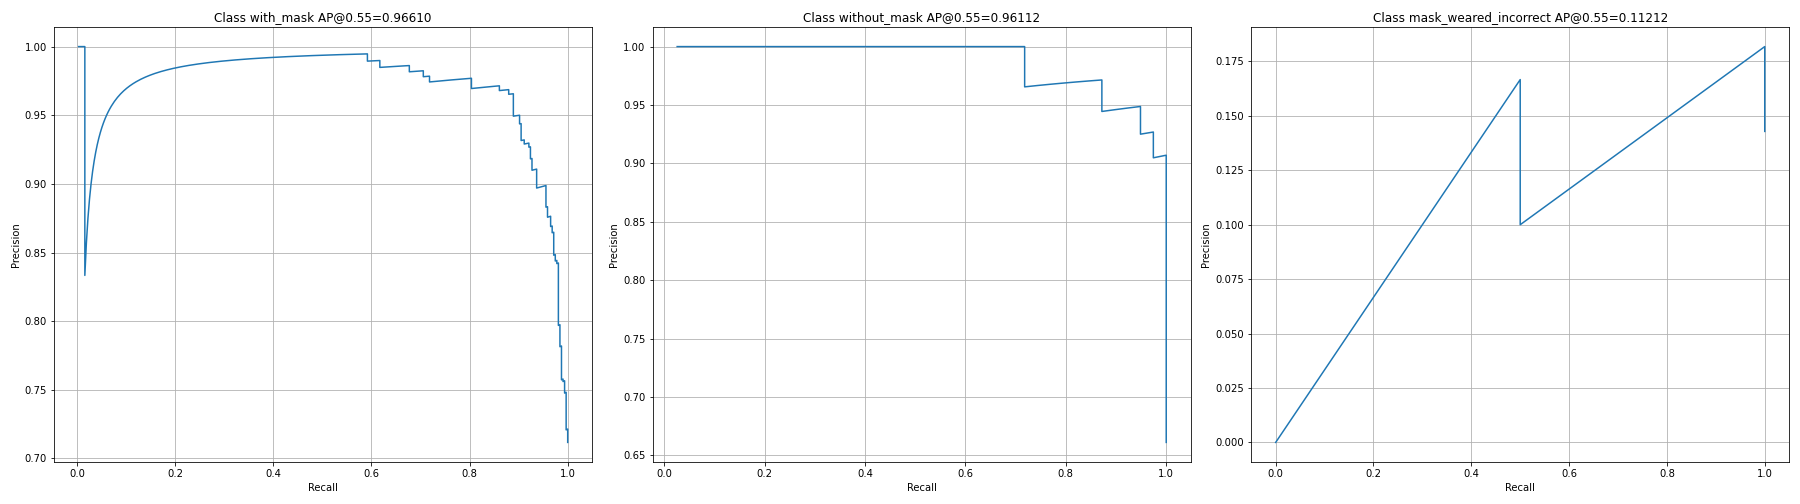

The table this chart was drawn from, first rows:
image_id, real_class, pred_class, iou, score, precision, recall, TPorFP
5, 2, 2, 0.8262, 0.9992, 1.0, 0.003165, True
4, 2, 2, 0.9618, 0.9991, 1.0, 0.006329, True
77, 2, 2, 0.9084, 0.9991, 1.0, 0.009494, True
47, 2, 2, 0.9146, 0.9991, 1.0, 0.01266, True
11, 2, 2, 0.9337, 0.999, 1.0, 0.01582, True
50, 2, 2, 0.0, 0.999, 0.8333, 0.01582, False
11, 2, 2, 0.8172, 0.999, 0.8571, 0.01899, True
72, 2, 2, 0.9394, 0.999, 0.875, 0.02215, True
9, 2, 2, 0.8788, 0.9989, 0.8889, 0.02532, True
27, 2, 2, 0.8616, 0.9989, 0.9, 0.02848, True
36, 2, 2, 0.9109, 0.9989, 0.9091, 0.03165, True
74, 2, 2, 0.8323, 0.9988, 0.9167, 0.03481, True
27, 2, 2, 0.8881, 0.9988, 0.9231, 0.03797, True
54, 2, 2, 0.9039, 0.9988, 0.9286, 0.04114, True
85, 2, 2, 0.893, 0.9988, 0.9333, 0.0443, True
50, 2, 2, 0.9678, 0.9988, 0.9375, 0.04747, True
22, 2, 2, 0.8697, 0.9988, 0.9412, 0.05063, True
25, 2, 2, 0.7914, 0.9987, 0.9444, 0.0538, True
50, 2, 2, 0.9407, 0.9987, 0.9474, 0.05696, True
34, 2, 2, 0.6753, 0.9987, 0.95, 0.06013, True
45, 2, 2, 0.931, 0.9986, 0.9524, 0.06329, True
67, 2, 2, 0.8655, 0.9986, 0.9545, 0.06646, True
64, 2, 2, 0.9304, 0.9986, 0.9565, 0.06962, True
38, 2, 2, 0.9103, 0.9986, 0.9583, 0.07278, True
71, 2, 2, 0.8903, 0.9985, 0.96, 0.07595, True
26, 2, 2, 0.9205, 0.9985, 0.9615, 0.07911, True
42, 2, 2, 0.9006, 0.9985, 0.963, 0.08228, True
40, 2, 2, 0.8427, 0.9985, 0.9643, 0.08544, True
68, 2, 2, 0.8988, 0.9985, 0.9655, 0.08861, True
59, 2, 2, 0.8623, 0.9985, 0.9667, 0.09177, True
55, 2, 2, 0.8842, 0.9984, 0.9677, 0.09494, True
83, 2, 2, 0.909, 0.9984, 0.9688, 0.0981, True
83, 2, 2, 0.8189, 0.9984, 0.9697, 0.1013, True
83, 2, 2, 0.8118, 0.9984, 0.9706, 0.1044, True
74, 2, 2, 0.9273, 0.9984, 0.9714, 0.1076, True
77, 2, 2, 0.8609, 0.9984, 0.9722, 0.1108, True
11, 2, 2, 0.8622, 0.9983, 0.973, 0.1139, True
27, 2, 2, 0.9004, 0.9983, 0.9737, 0.1171, True
36, 2, 2, 0.8413, 0.9983, 0.9744, 0.1203, True
79, 2, 2, 0.7965, 0.9983, 0.975, 0.1234, True
79, 2, 2, 0.8616, 0.9983, 0.9756, 0.1266, True
41, 2, 2, 0.928, 0.9983, 0.9762, 0.1297, True
34, 2, 2, 0.8519, 0.9983, 0.9767, 0.1329, True
0, 2, 2, 0.8171, 0.9982, 0.9773, 0.1361, True
5, 2, 2, 0.8626, 0.9982, 0.9778, 0.1392, True
7, 2, 2, 0.9312, 0.9982, 0.9783, 0.1424, True
20, 2, 2, 0.8939, 0.9982, 0.9787, 0.1456, True
20, 2, 2, 0.9365, 0.9982, 0.9792, 0.1487, True
34, 2, 2, 0.8937, 0.9981, 0.9796, 0.1519, True
13, 2, 2, 0.9531, 0.9981, 0.98, 0.1551, True
29, 2, 2, 0.9264, 0.9981, 0.9804, 0.1582, True
79, 2, 2, 0.9156, 0.998, 0.9808, 0.1614, True
72, 2, 2, 0.9014, 0.998, 0.9811, 0.1646, True
68, 2, 2, 0.7516, 0.998, 0.9815, 0.1677, True
34, 2, 2, 0.8927, 0.998, 0.9818, 0.1709, True
76, 2, 2, 0.89, 0.998, 0.9821, 0.1741, True
25, 2, 2, 0.8665, 0.998, 0.9825, 0.1772, True
81, 2, 2, 0.9477, 0.998, 0.9828, 0.1804, True
59, 2, 2, 0.8893, 0.998, 0.9831, 0.1835, True
36, 2, 2, 0.881, 0.998, 0.9833, 0.1867, True
... 457 more rows
